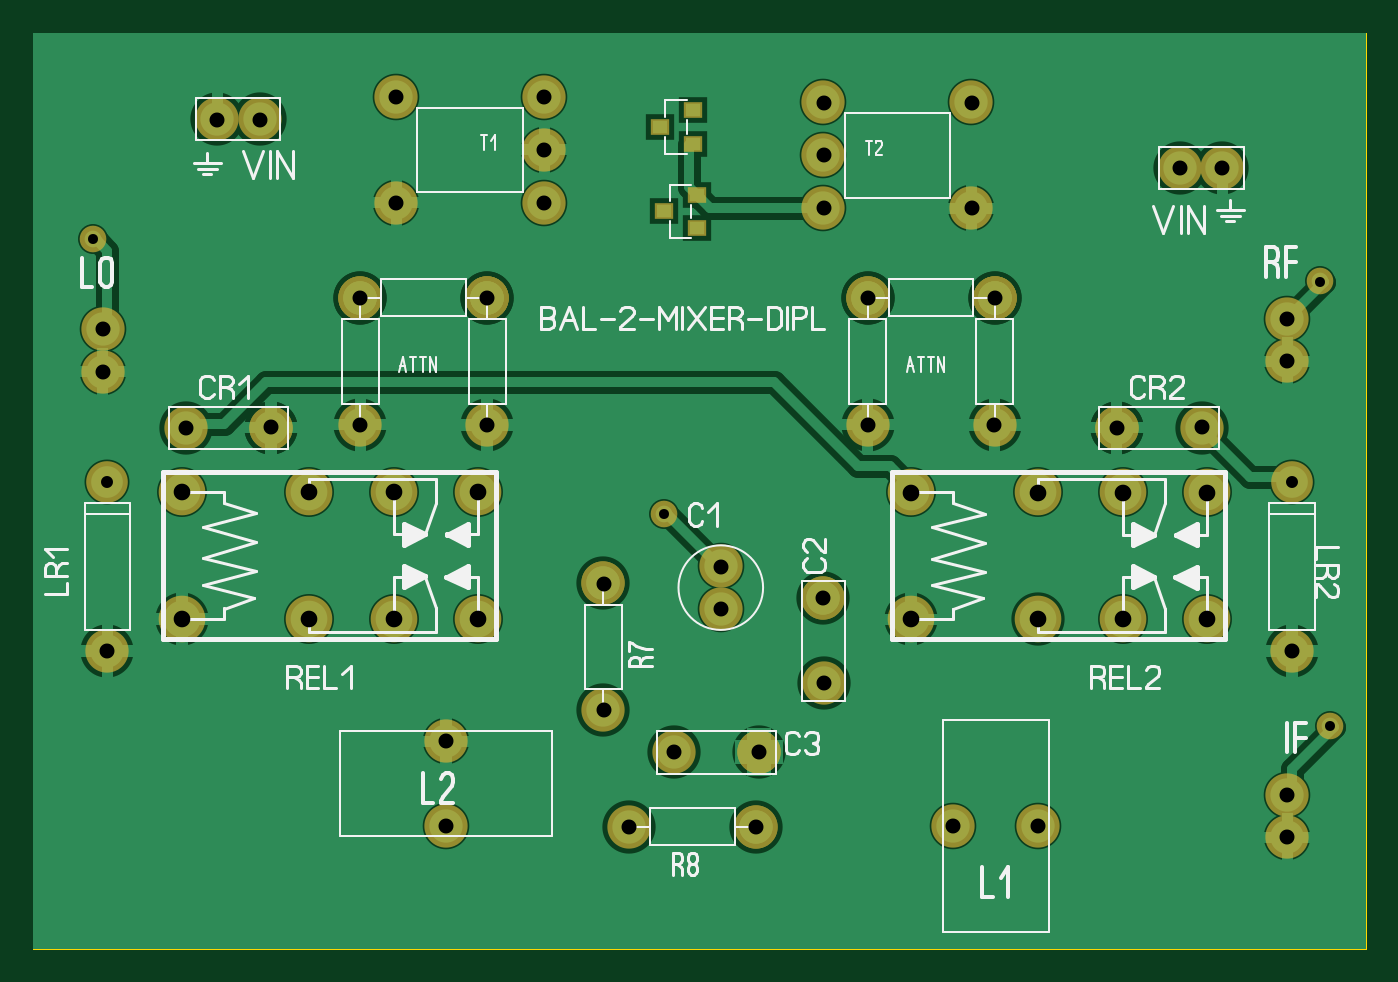
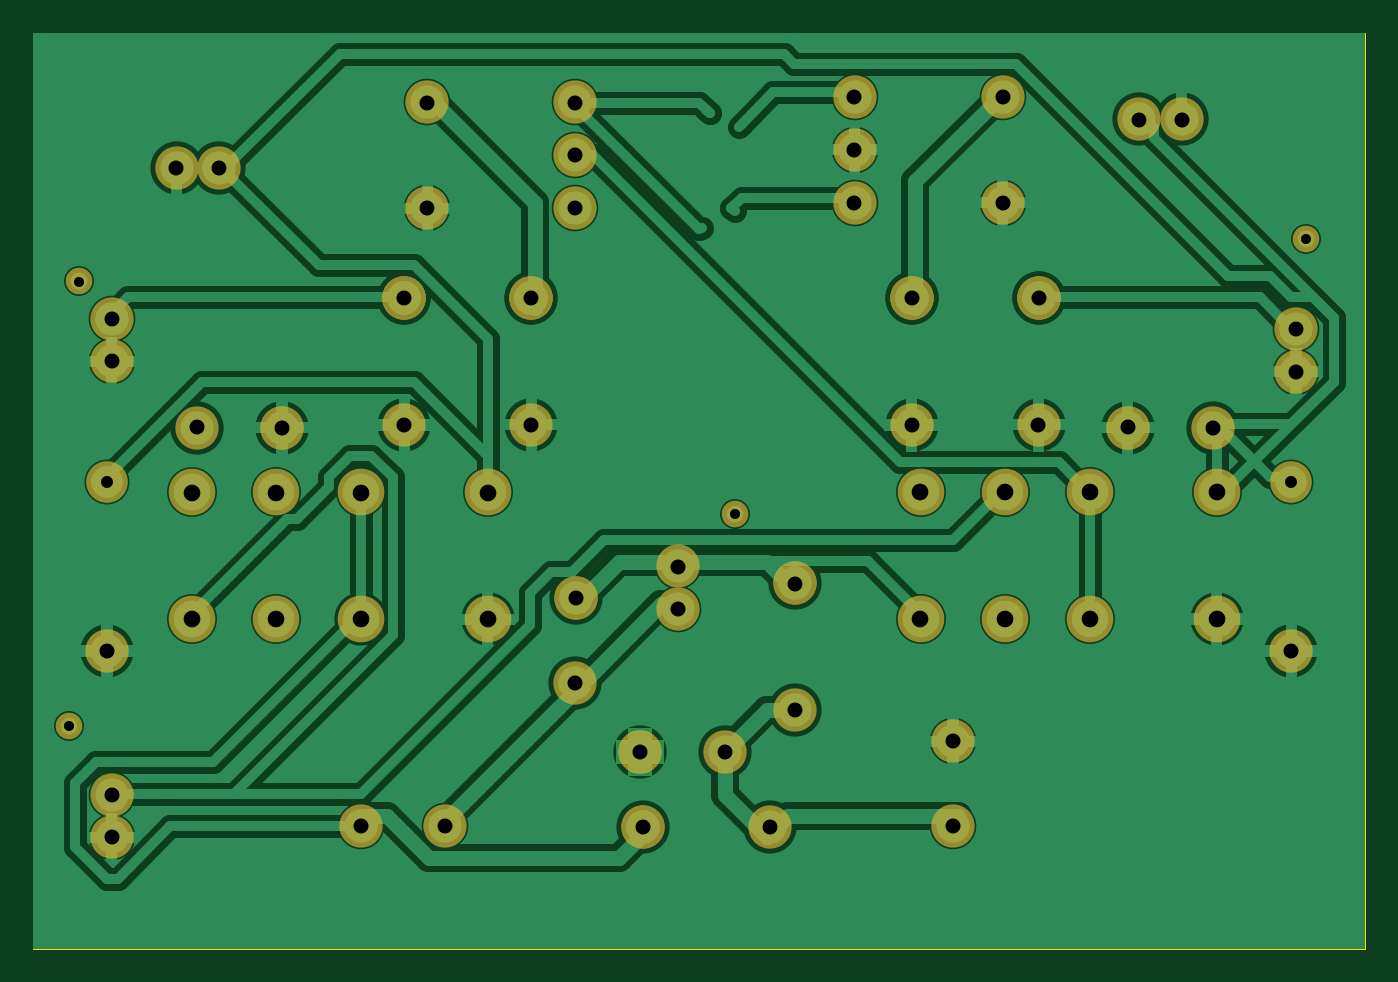
Circuit board: 7 layer files. Board 80.0 x 55.0 mm.
- drill: MIXERSMDRELDIP.DRL (1170 bytes)
- bottom_copper: MIXERSMDRELDIP_copper_bottom.gbr (21349 bytes)
- top_copper: MIXERSMDRELDIP_copper_top.gbr (16216 bytes)
- outline: MIXERSMDRELDIP_outline.gbr (151 bytes)
- top_silk: MIXERSMDRELDIP_silkscreen_top.gbr (18385 bytes)
- bottom_mask: MIXERSMDRELDIP_soldermask_bottom.gbr (3041 bytes)
- top_mask: MIXERSMDRELDIP_soldermask_top.gbr (3252 bytes)

=== drill: MIXERSMDRELDIP.DRL ===
; Drill file
; Format: 2.4 (00.0000)
M48
INCH
T01C0.0236
T02C0.0283
T03C0.0354
T04C0.0394
%
G05
G90
T01
X001410Y016770
X014910Y010270
X030410Y015770
X030660Y005270
T02
X001750Y011030
X029750Y011030
T03
X001750Y007030
X003610Y012310
X005620Y012320
X007730Y012380
X010720Y012380
X010730Y015380
X012080Y017630
X012080Y018880
X012080Y020130
X008580Y020130
X008580Y017630
X007720Y015380
X005350Y019600
X004340Y019600
X001640Y014640
X001640Y013640
X009750Y004900
X009750Y002900
X014080Y002880
X015140Y004640
X013480Y005630
X013480Y008630
X016250Y009030
X016250Y008030
X018670Y008280
X018680Y006270
X017150Y004640
X017080Y002880
X021750Y002900
X023750Y002900
X029640Y002640
X029640Y003640
X029750Y007030
X027620Y012320
X025610Y012310
X022720Y012380
X019730Y012380
X019720Y015380
X018680Y017500
X018680Y018750
X018680Y020000
X022180Y020000
X022180Y017500
X022730Y015380
X027100Y018450
X028110Y018450
X029640Y014890
X029640Y013890
T04
X003520Y007790
X003520Y010790
X006520Y010790
X008520Y010790
X010520Y010790
X010520Y007790
X008520Y007790
X006520Y007790
X020750Y007780
X020750Y010780
X023750Y010780
X025750Y010780
X027750Y010780
X027750Y007780
X025750Y007780
X023750Y007780
M30

=== bottom_copper: MIXERSMDRELDIP_copper_bottom.gbr (21349 bytes, source omitted) ===
=== top_copper: MIXERSMDRELDIP_copper_top.gbr (16216 bytes, source omitted) ===
=== outline: MIXERSMDRELDIP_outline.gbr ===
%FSLAX34Y34*%
%MOMM*%
%LNOUTLINE*%
G71*
G01*
%ADD10C,0.002*%
%LPD*%
G54D10*
X0Y550000D02*
X800000Y550000D01*
X800000Y0D01*
X0Y0D01*
X0Y550000D01*
M02*

=== top_silk: MIXERSMDRELDIP_silkscreen_top.gbr (18385 bytes, source omitted) ===
=== bottom_mask: MIXERSMDRELDIP_soldermask_bottom.gbr ===
%FSLAX34Y34*%
%MOMM*%
%LNSOLDERMASK_BOTTOM*%
G71*
G01*
%ADD10C,2.600*%
%ADD11C,2.600*%
%ADD12C,2.500*%
%ADD13C,2.800*%
%ADD14C,1.600*%
%LPD*%
X196267Y390766D02*
G54D10*
D03*
X196217Y314516D02*
G54D10*
D03*
X196267Y390766D02*
G54D11*
D03*
X272458Y390692D02*
G54D10*
D03*
X196208Y390742D02*
G54D10*
D03*
X272458Y390692D02*
G54D11*
D03*
X272458Y390692D02*
G54D10*
D03*
X272408Y314442D02*
G54D10*
D03*
X272458Y390692D02*
G54D11*
D03*
X501067Y390766D02*
G54D10*
D03*
X501017Y314516D02*
G54D10*
D03*
X501067Y390766D02*
G54D11*
D03*
X577258Y390692D02*
G54D10*
D03*
X501008Y390742D02*
G54D10*
D03*
X577258Y390692D02*
G54D11*
D03*
X577258Y390692D02*
G54D10*
D03*
X577208Y314442D02*
G54D10*
D03*
X577258Y390692D02*
G54D11*
D03*
X41723Y371761D02*
G54D10*
D03*
X41723Y346361D02*
G54D10*
D03*
X752923Y378111D02*
G54D10*
D03*
X752923Y352711D02*
G54D10*
D03*
X217850Y511373D02*
G54D10*
D03*
X217850Y447873D02*
G54D10*
D03*
X306750Y511373D02*
G54D10*
D03*
X306750Y479623D02*
G54D10*
D03*
X306750Y447873D02*
G54D10*
D03*
X563290Y444580D02*
G54D10*
D03*
X563290Y508080D02*
G54D10*
D03*
X474390Y444580D02*
G54D10*
D03*
X474390Y476330D02*
G54D10*
D03*
X474390Y508080D02*
G54D10*
D03*
X412750Y229450D02*
G54D10*
D03*
X412750Y204050D02*
G54D10*
D03*
X247650Y124550D02*
G54D10*
D03*
X247650Y73750D02*
G54D10*
D03*
X552450Y73750D02*
G54D10*
D03*
X603250Y73750D02*
G54D10*
D03*
X342317Y219316D02*
G54D10*
D03*
X342267Y143066D02*
G54D10*
D03*
X342317Y219316D02*
G54D11*
D03*
X474330Y210302D02*
G54D10*
D03*
X474443Y159321D02*
G54D10*
D03*
X474331Y210302D02*
G54D11*
D03*
X435603Y117874D02*
G54D10*
D03*
X384622Y117761D02*
G54D10*
D03*
X435603Y117874D02*
G54D11*
D03*
X433815Y73138D02*
G54D10*
D03*
X357566Y73188D02*
G54D10*
D03*
X433815Y73139D02*
G54D11*
D03*
X752923Y92361D02*
G54D10*
D03*
X752923Y66961D02*
G54D10*
D03*
X44450Y178650D02*
G54D12*
D03*
X44450Y280250D02*
G54D12*
D03*
X89285Y197935D02*
G54D13*
D03*
X89285Y274135D02*
G54D13*
D03*
X165485Y197935D02*
G54D13*
D03*
X216285Y197935D02*
G54D13*
D03*
X267085Y197935D02*
G54D13*
D03*
X165485Y274135D02*
G54D13*
D03*
X216285Y274135D02*
G54D13*
D03*
X267085Y274135D02*
G54D13*
D03*
X142709Y312825D02*
G54D10*
D03*
X91729Y312713D02*
G54D10*
D03*
X527050Y197700D02*
G54D13*
D03*
X527050Y273900D02*
G54D13*
D03*
X603250Y197700D02*
G54D13*
D03*
X654050Y197700D02*
G54D13*
D03*
X704850Y197700D02*
G54D13*
D03*
X603250Y273900D02*
G54D13*
D03*
X654050Y273900D02*
G54D13*
D03*
X704850Y273900D02*
G54D13*
D03*
X755650Y178650D02*
G54D12*
D03*
X755650Y280250D02*
G54D12*
D03*
X701510Y312825D02*
G54D10*
D03*
X650529Y312713D02*
G54D10*
D03*
X110309Y497922D02*
G54D10*
D03*
X135809Y497922D02*
G54D10*
D03*
X713913Y468625D02*
G54D10*
D03*
X688413Y468625D02*
G54D10*
D03*
X142709Y312825D02*
G54D10*
D03*
X44450Y178650D02*
G54D10*
D03*
X755650Y178650D02*
G54D10*
D03*
X650529Y312713D02*
G54D10*
D03*
X89285Y197935D02*
G54D10*
D03*
X603250Y197700D02*
G54D10*
D03*
X527050Y197700D02*
G54D10*
D03*
X35700Y426010D02*
G54D14*
D03*
X772300Y400610D02*
G54D14*
D03*
X378600Y260910D02*
G54D14*
D03*
X778650Y133910D02*
G54D14*
D03*
M02*

=== top_mask: MIXERSMDRELDIP_soldermask_top.gbr ===
%FSLAX34Y34*%
%MOMM*%
%LNSOLDERMASK_TOP*%
G71*
G01*
%ADD10C,2.600*%
%ADD11C,2.600*%
%ADD12C,2.500*%
%ADD13C,2.800*%
%ADD14R,1.100X1.000*%
%ADD15C,1.600*%
%LPD*%
X196267Y390766D02*
G54D10*
D03*
X196217Y314516D02*
G54D10*
D03*
X196267Y390766D02*
G54D11*
D03*
X272458Y390692D02*
G54D10*
D03*
X196208Y390742D02*
G54D10*
D03*
X272458Y390692D02*
G54D11*
D03*
X272458Y390692D02*
G54D10*
D03*
X272408Y314442D02*
G54D10*
D03*
X272458Y390692D02*
G54D11*
D03*
X501067Y390766D02*
G54D10*
D03*
X501017Y314516D02*
G54D10*
D03*
X501067Y390766D02*
G54D11*
D03*
X577258Y390692D02*
G54D10*
D03*
X501008Y390742D02*
G54D10*
D03*
X577258Y390692D02*
G54D11*
D03*
X577258Y390692D02*
G54D10*
D03*
X577208Y314442D02*
G54D10*
D03*
X577258Y390692D02*
G54D11*
D03*
X41723Y371761D02*
G54D10*
D03*
X41723Y346361D02*
G54D10*
D03*
X752923Y378111D02*
G54D10*
D03*
X752923Y352711D02*
G54D10*
D03*
X217850Y511373D02*
G54D10*
D03*
X217850Y447873D02*
G54D10*
D03*
X306750Y511373D02*
G54D10*
D03*
X306750Y479623D02*
G54D10*
D03*
X306750Y447873D02*
G54D10*
D03*
X563290Y444580D02*
G54D10*
D03*
X563290Y508080D02*
G54D10*
D03*
X474390Y444580D02*
G54D10*
D03*
X474390Y476330D02*
G54D10*
D03*
X474390Y508080D02*
G54D10*
D03*
X412750Y229450D02*
G54D10*
D03*
X412750Y204050D02*
G54D10*
D03*
X247650Y124550D02*
G54D10*
D03*
X247650Y73750D02*
G54D10*
D03*
X552450Y73750D02*
G54D10*
D03*
X603250Y73750D02*
G54D10*
D03*
X342317Y219316D02*
G54D10*
D03*
X342267Y143066D02*
G54D10*
D03*
X342317Y219316D02*
G54D11*
D03*
X474330Y210302D02*
G54D10*
D03*
X474443Y159321D02*
G54D10*
D03*
X474331Y210302D02*
G54D11*
D03*
X435603Y117874D02*
G54D10*
D03*
X384622Y117761D02*
G54D10*
D03*
X435603Y117874D02*
G54D11*
D03*
X433815Y73138D02*
G54D10*
D03*
X357566Y73188D02*
G54D10*
D03*
X433815Y73139D02*
G54D11*
D03*
X752923Y92361D02*
G54D10*
D03*
X752923Y66961D02*
G54D10*
D03*
X44450Y178650D02*
G54D12*
D03*
X44450Y280250D02*
G54D12*
D03*
X89285Y197935D02*
G54D13*
D03*
X89285Y274135D02*
G54D13*
D03*
X165485Y197935D02*
G54D13*
D03*
X216285Y197935D02*
G54D13*
D03*
X267085Y197935D02*
G54D13*
D03*
X165485Y274135D02*
G54D13*
D03*
X216285Y274135D02*
G54D13*
D03*
X267085Y274135D02*
G54D13*
D03*
X142709Y312825D02*
G54D10*
D03*
X91729Y312713D02*
G54D10*
D03*
X527050Y197700D02*
G54D13*
D03*
X527050Y273900D02*
G54D13*
D03*
X603250Y197700D02*
G54D13*
D03*
X654050Y197700D02*
G54D13*
D03*
X704850Y197700D02*
G54D13*
D03*
X603250Y273900D02*
G54D13*
D03*
X654050Y273900D02*
G54D13*
D03*
X704850Y273900D02*
G54D13*
D03*
X755650Y178650D02*
G54D12*
D03*
X755650Y280250D02*
G54D12*
D03*
X701510Y312825D02*
G54D10*
D03*
X650529Y312713D02*
G54D10*
D03*
X110309Y497922D02*
G54D10*
D03*
X135809Y497922D02*
G54D10*
D03*
X713913Y468625D02*
G54D10*
D03*
X688413Y468625D02*
G54D10*
D03*
X142709Y312825D02*
G54D10*
D03*
X44450Y178650D02*
G54D10*
D03*
X755650Y178650D02*
G54D10*
D03*
X650529Y312713D02*
G54D10*
D03*
X89285Y197935D02*
G54D10*
D03*
X603250Y197700D02*
G54D10*
D03*
X527050Y197700D02*
G54D10*
D03*
X395967Y483344D02*
G54D14*
D03*
X395967Y503344D02*
G54D14*
D03*
X375967Y493344D02*
G54D14*
D03*
X398512Y432730D02*
G54D14*
D03*
X398512Y452730D02*
G54D14*
D03*
X378512Y442730D02*
G54D14*
D03*
X35700Y426010D02*
G54D15*
D03*
X772300Y400610D02*
G54D15*
D03*
X378600Y260910D02*
G54D15*
D03*
X778650Y133910D02*
G54D15*
D03*
M02*

